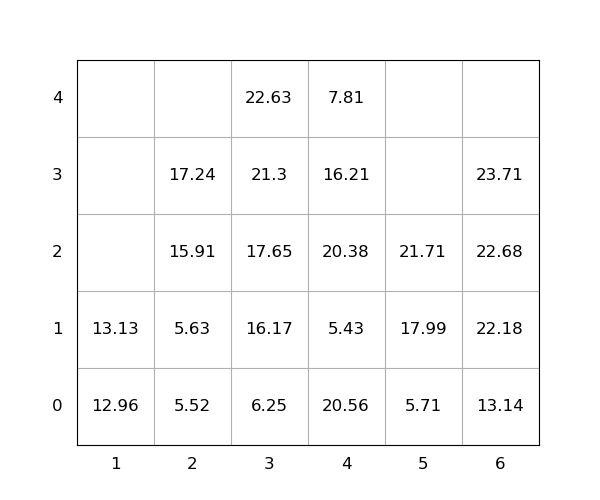

The data file committed next to this chart (first rows):
idx, loc_x, loc_y, loc_z, weight, group, score, seq, reloc, size(ft)
1, 4, 0, 0, 20.56, 0, 20.56, 0, 1.0, 20
2, 4, 0, 1, 5.43, 0, 5.43, 0, 1.0, 20
3, 2, 0, 0, 5.52, 0, 5.52, 0, 0, 20
4, 6, 0, 0, 13.14, 0, 13.14, 0, 0, 20
5, 3, 0, 0, 6.25, 0, 6.25, 0, 0, 20
6, 6, 0, 1, 22.18, 0, 22.18, 1, 0, 20
7, 3, 0, 1, 16.17, 0, 16.17, 2, 0, 20
8, 6, 0, 2, 22.68, 0, 22.68, 3, 0, 20
9, 1, 0, 0, 12.96, 0, 12.96, 4, 0, 20
10, 5, 0, 0, 5.71, 0, 5.71, 5, 0, 20
11, 6, 0, 3, 23.71, 0, 23.71, 6, 0, 20
12, 5, 0, 1, 17.99, 0, 17.99, 7, 0, 20
13, 2, 0, 1, 5.63, 0, 5.63, 8, 0, 20
14, 5, 0, 2, 21.71, 0, 21.71, 9, 0, 20
15, 4, 0, 2, 20.38, 0, 20.38, 10, 1.0, 20
16, 3, 0, 2, 17.65, 0, 17.65, 11, 0, 20
17, 4, 0, 3, 16.21, 0, 16.21, 12, 1, 20
18, 3, 0, 3, 21.3, 0, 21.3, 13, 0, 20
19, 2, 0, 2, 15.91, 0, 15.91, 14, 0, 20
20, 2, 0, 3, 17.24, 0, 17.24, 15, 0, 20
21, 3, 0, 4, 22.63, 0, 22.63, 16, 0, 20
22, 1, 0, 1, 13.13, 0, 13.13, 17, 0, 20
23, 4, 0, 4, 7.81, 0, 7.81, 18, 1, 20
